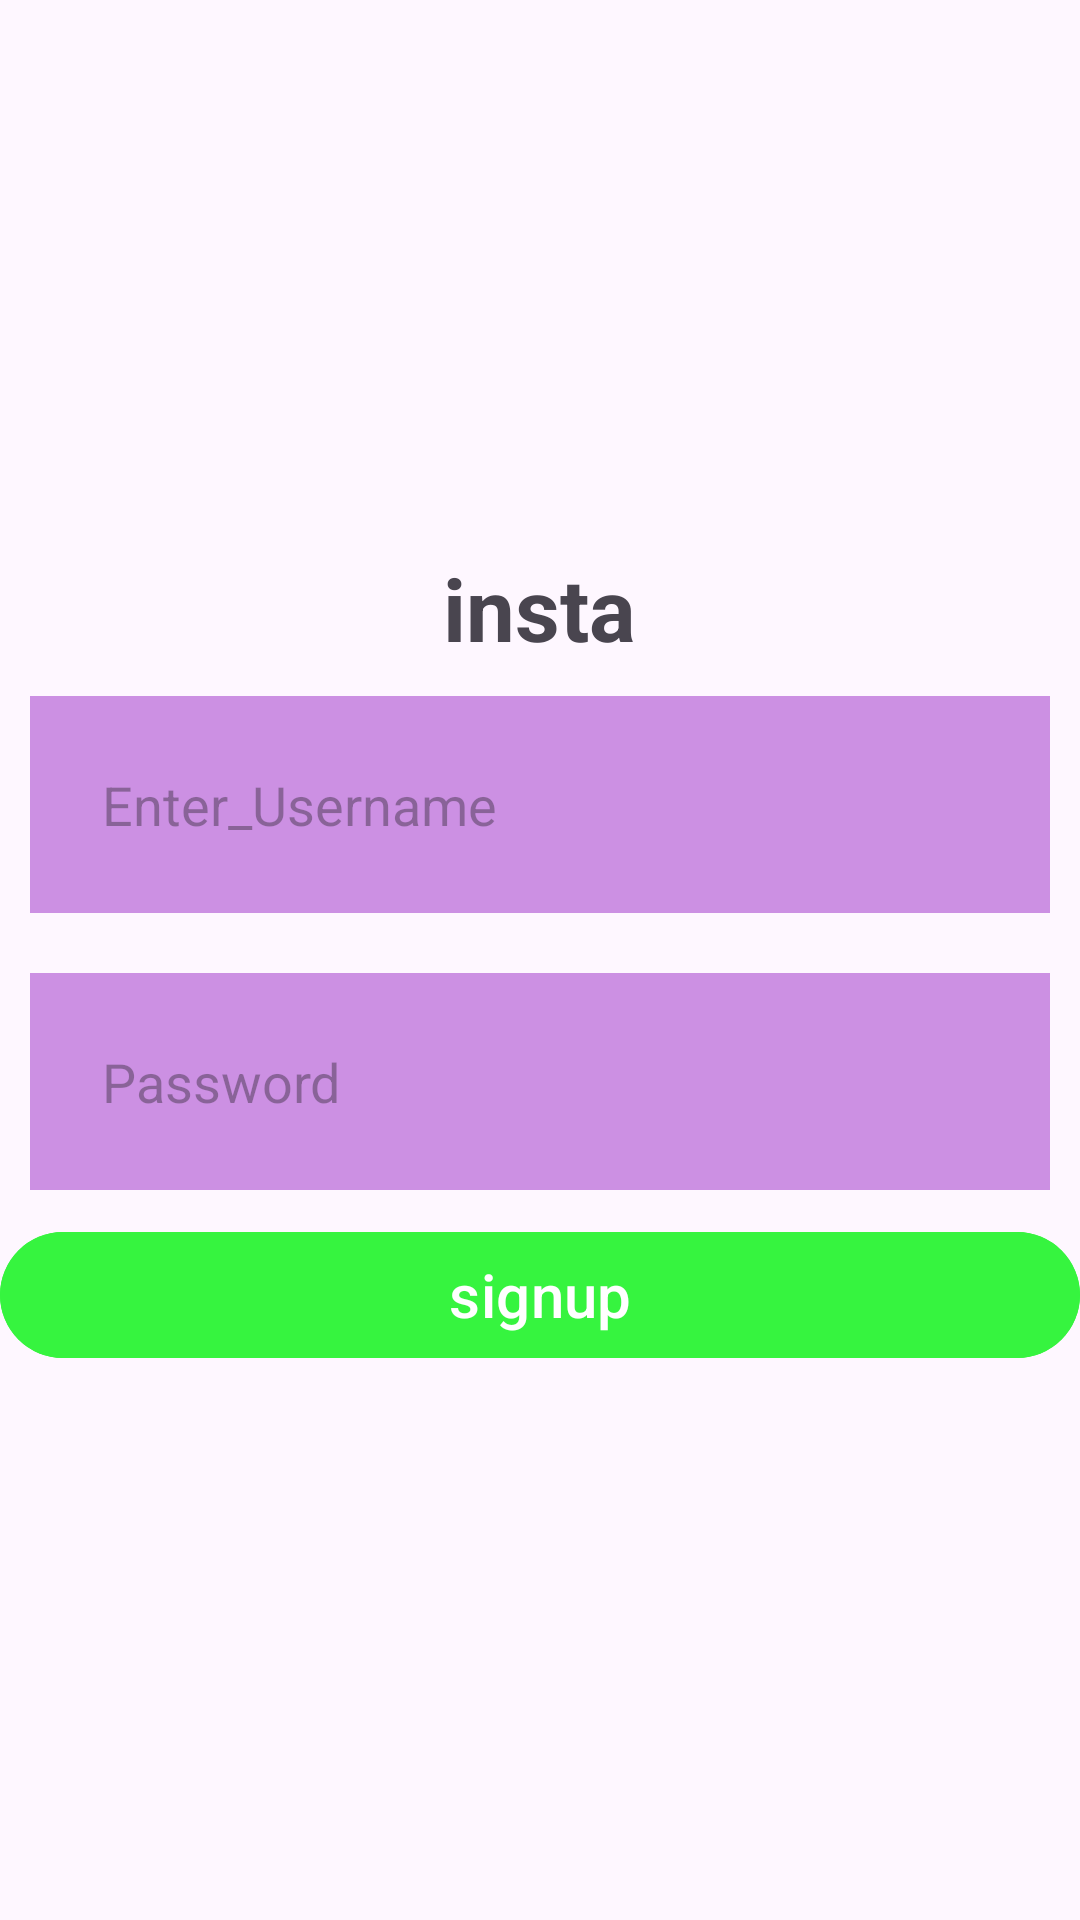

This screen was rendered from an Android layout file. Write that file and the resources it references.
<!-- AndroidManifest.xml: application theme Theme.Practice_project2 -->
<!-- res/layout/activity_signup_page.xml -->
<?xml version="1.0" encoding="utf-8"?>
<LinearLayout xmlns:android="http://schemas.android.com/apk/res/android"
    xmlns:app="http://schemas.android.com/apk/res-auto"
    xmlns:tools="http://schemas.android.com/tools"
    android:id="@+id/main"
    android:layout_width="match_parent"
    android:layout_height="match_parent"
    android:gravity="center"
    android:orientation="vertical"
    tools:context=".signup_page">
    <LinearLayout
        android:layout_width="wrap_content"
        android:layout_height="wrap_content"
        android:gravity="center">
        <TextView
            android:layout_width="match_parent"
            android:layout_height="wrap_content"
            android:text="insta"
            android:textSize="29sp"
            android:textStyle="bold">

        </TextView>
    </LinearLayout>
    <LinearLayout
        android:layout_width="match_parent"
        android:layout_height="wrap_content"
        android:padding="12dp"
        android:layout_margin="10dp"
        android:background="@color/light"
        android:gravity="center">
        <EditText
            android:layout_width="match_parent"
            android:layout_height="wrap_content"
            android:hint="@string/username"
            android:id="@+id/enterusername"
            android:background="@null"
            android:padding="12dp"
            android:inputType="text"
            android:maxLines="1"
            android:imeOptions="actionNext">

        </EditText>
    </LinearLayout>
        <LinearLayout
            android:layout_width="match_parent"
            android:layout_height="wrap_content"
            android:layout_margin="10dp"
            android:background="@color/light"
            android:gravity="center"
            android:padding="12dp">
            <EditText
                android:layout_width="match_parent"
                android:layout_height="wrap_content"
                android:hint="@string/password"
                android:id="@+id/password"
                android:background="@null"
                android:padding="12dp"
                android:inputType="textPassword"
                android:maxLines="1"
                android:imeOptions="actionNext">
            </EditText>
        </LinearLayout>

    <LinearLayout
        android:layout_width="match_parent"
        android:layout_height="wrap_content"
        android:gravity="center">
        <com.google.android.material.button.MaterialButton
            android:layout_width="match_parent"
            android:layout_height="50dp"
            android:id="@+id/button"
            android:text="signup"
            android:textSize="20sp"
            app:cornerRadius="30dp"
            android:backgroundTint="@color/green">

        </com.google.android.material.button.MaterialButton>

    </LinearLayout>



</LinearLayout>
<!-- resources referenced by this layout -->
<resources>
  <color name="green">#36F43F</color>
  <color name="light">#CC90E3</color>
  <string name="password">Password</string>
  <string name="username">Enter_Username</string>
  <style name="Theme.Practice_project2" parent="Base.Theme.Practice_project2" />
  <style name="Base.Theme.Practice_project2" parent="Theme.Material3.DayNight.NoActionBar">
          
          
      </style>
</resources>
